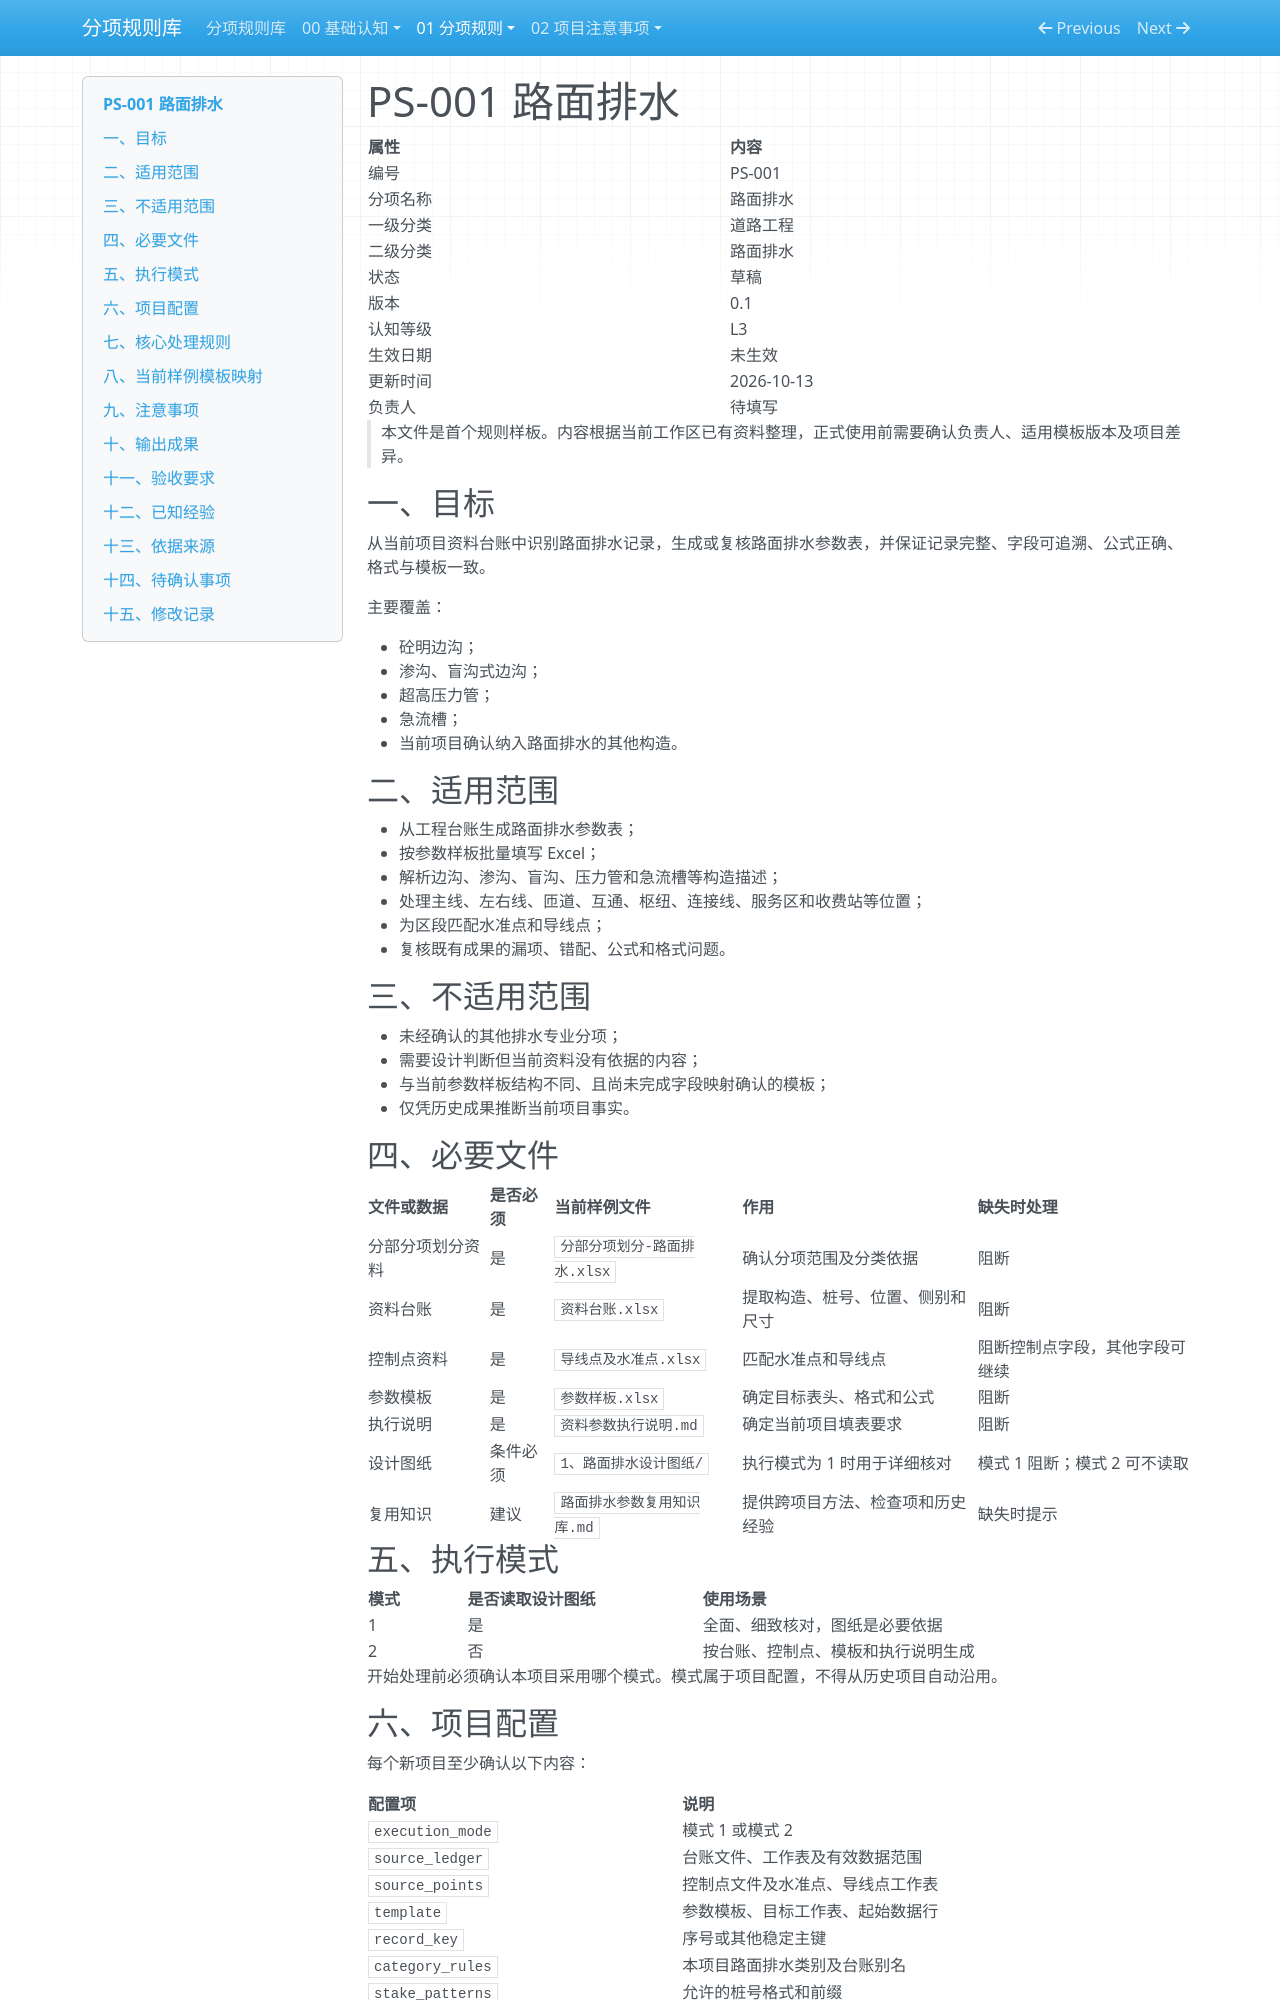

repository: Elvis20230520/road-drainage-rule-library · page: 01-分项规则/01-路面排水/PS-001-路面排水/index.html · generator: mkdocs

# PS-001 路面排水

| 属性 | 内容 |
|---|---|
| 编号 | PS-001 |
| 分项名称 | 路面排水 |
| 一级分类 | 道路工程 |
| 二级分类 | 路面排水 |
| 状态 | 草稿 |
| 版本 | 0.1 |
| 认知等级 | L3 |
| 生效日期 | 未生效 |
| 更新时间 | 2026-10-13 |
| 负责人 | 待填写 |

> 本文件是首个规则样板。内容根据当前工作区已有资料整理，正式使用前需要确认负责人、适用模板版本及项目差异。

## 一、目标

从当前项目资料台账中识别路面排水记录，生成或复核路面排水参数表，并保证记录完整、字段可追溯、公式正确、格式与模板一致。

主要覆盖：

- 砼明边沟；
- 渗沟、盲沟式边沟；
- 超高压力管；
- 急流槽；
- 当前项目确认纳入路面排水的其他构造。

## 二、适用范围

- 从工程台账生成路面排水参数表；
- 按参数样板批量填写 Excel；
- 解析边沟、渗沟、盲沟、压力管和急流槽等构造描述；
- 处理主线、左右线、匝道、互通、枢纽、连接线、服务区和收费站等位置；
- 为区段匹配水准点和导线点；
- 复核既有成果的漏项、错配、公式和格式问题。

## 三、不适用范围

- 未经确认的其他排水专业分项；
- 需要设计判断但当前资料没有依据的内容；
- 与当前参数样板结构不同、且尚未完成字段映射确认的模板；
- 仅凭历史成果推断当前项目事实。

## 四、必要文件

| 文件或数据 | 是否必须 | 当前样例文件 | 作用 | 缺失时处理 |
|---|---|---|---|---|
| 分部分项划分资料 | 是 | `分部分项划分-路面排水.xlsx` | 确认分项范围及分类依据 | 阻断 |
| 资料台账 | 是 | `资料台账.xlsx` | 提取构造、桩号、位置、侧别和尺寸 | 阻断 |
| 控制点资料 | 是 | `导线点及水准点.xlsx` | 匹配水准点和导线点 | 阻断控制点字段，其他字段可继续 |
| 参数模板 | 是 | `参数样板.xlsx` | 确定目标表头、格式和公式 | 阻断 |
| 执行说明 | 是 | `资料参数执行说明.md` | 确定当前项目填表要求 | 阻断 |
| 设计图纸 | 条件必须 | `1、路面排水设计图纸/` | 执行模式为 1 时用于详细核对 | 模式 1 阻断；模式 2 可不读取 |
| 复用知识 | 建议 | `路面排水参数复用知识库.md` | 提供跨项目方法、检查项和历史经验 | 缺失时提示 |

## 五、执行模式

| 模式 | 是否读取设计图纸 | 使用场景 |
|---|---|---|
| 1 | 是 | 全面、细致核对，图纸是必要依据 |
| 2 | 否 | 按台账、控制点、模板和执行说明生成 |

开始处理前必须确认本项目采用哪个模式。模式属于项目配置，不得从历史项目自动沿用。

## 六、项目配置

每个新项目至少确认以下内容：

| 配置项 | 说明 |
|---|---|
| `execution_mode` | 模式 1 或模式 2 |
| `source_ledger` | 台账文件、工作表及有效数据范围 |
| `source_points` | 控制点文件及水准点、导线点工作表 |
| `template` | 参数模板、目标工作表、起始数据行 |
| `record_key` | 序号或其他稳定主键 |
| `category_rules` | 本项目路面排水类别及台账别名 |
| `stake_patterns` | 允许的桩号格式和前缀 |
| `mainline_prefixes` | 不需要场区名称的主线前缀 |
| `range_rules` | 桩号取整、间距分档及长度规则 |
| `point_rules` | 水准点和导线点匹配规则 |
| `column_mapping` | 目标字段到模板列或表头的映射 |
| `known_exceptions` | 已确认的项目特殊情况 |

## 七、核心处理规则
